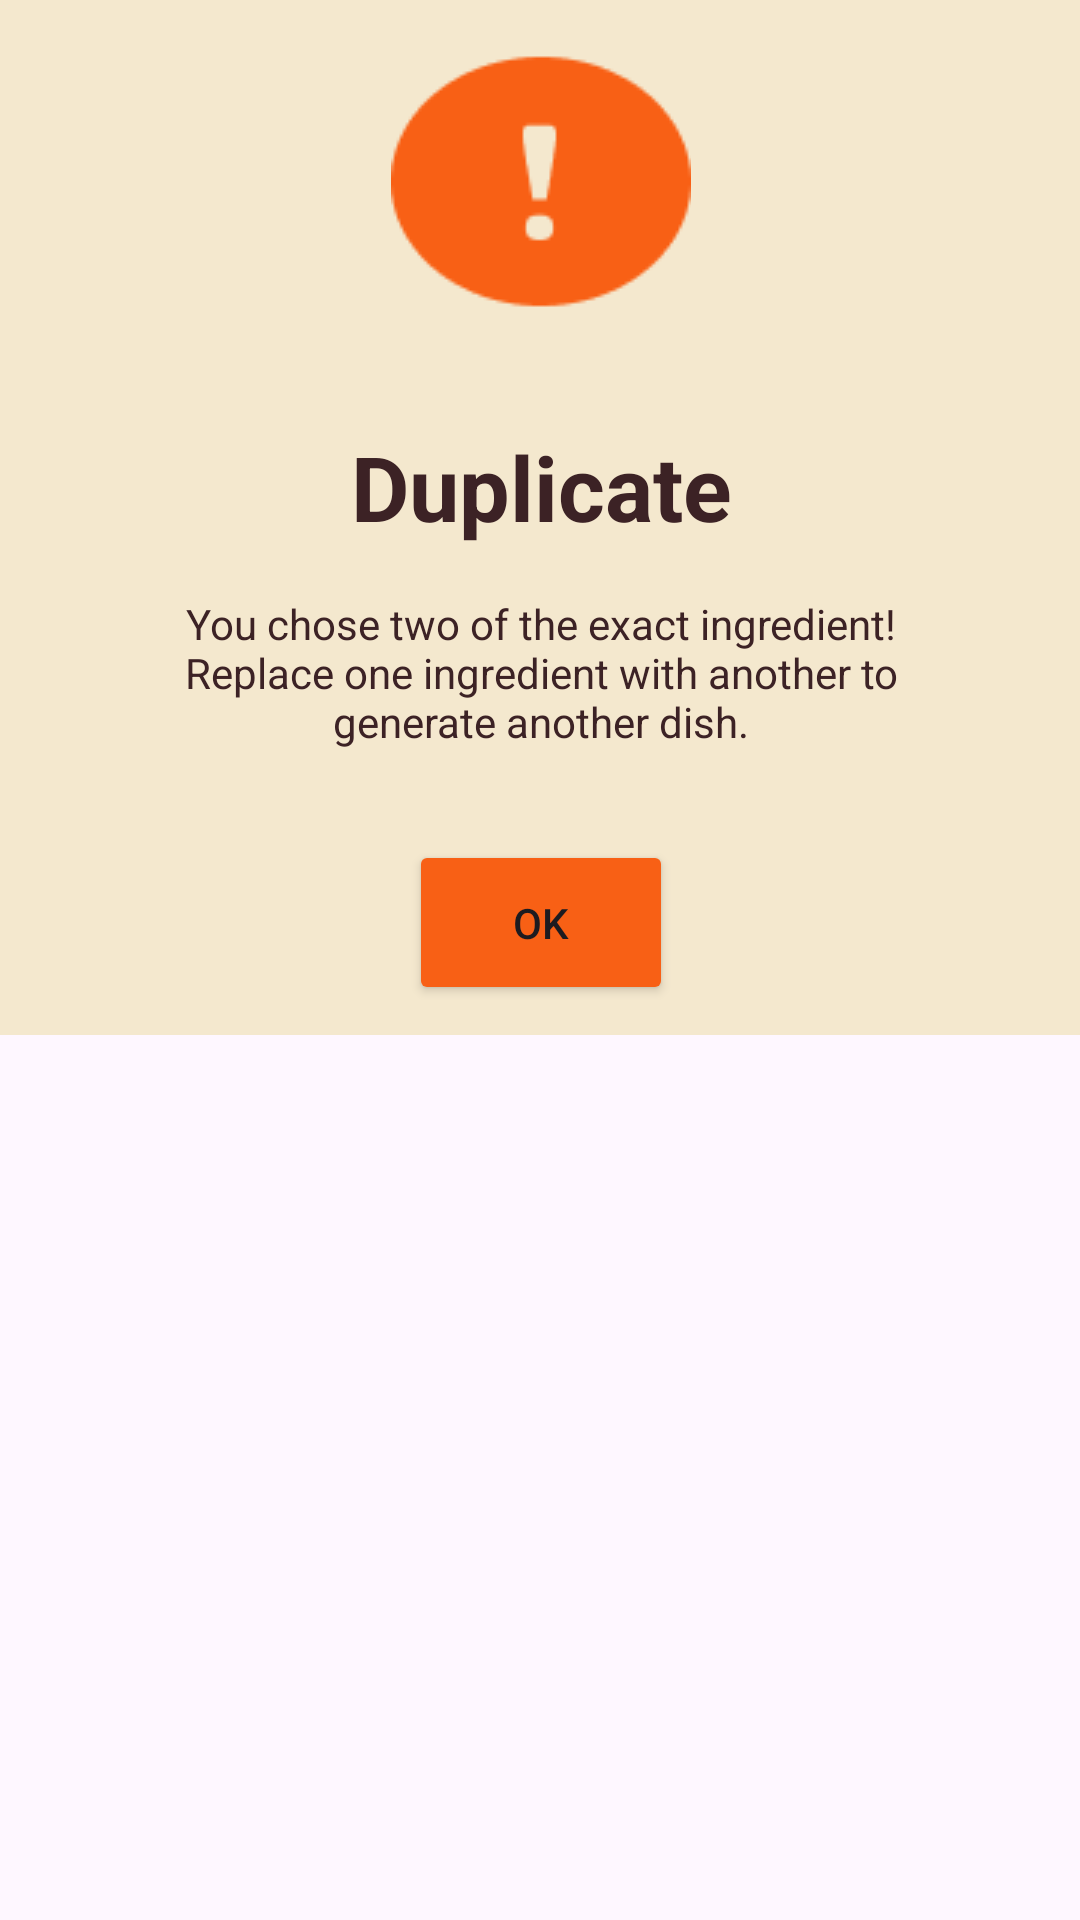

Here is an Android app screen rendered from its layout file. Give the layout XML and the strings, colors and styles it references.
<!-- AndroidManifest.xml: application theme Theme.App_1_dinnergen -->
<!-- res/layout/duplicate_modal.xml -->
<?xml version="1.0" encoding="utf-8"?>
<androidx.constraintlayout.widget.ConstraintLayout
    xmlns:android="http://schemas.android.com/apk/res/android"
    xmlns:app="http://schemas.android.com/apk/res-auto"
    xmlns:tools="http://schemas.android.com/tools"
    android:id="@+id/duplicateConstraintLayout"
    android:layout_width="match_parent"
    android:layout_height="match_parent">

    <androidx.constraintlayout.widget.ConstraintLayout
        android:layout_width="450dp"
        android:layout_height="wrap_content"
        android:id="@+id/layoutDialog2"
        android:background="@drawable/modal_bg"
        app:layout_constraintStart_toStartOf="parent"
        app:layout_constraintEnd_toEndOf="parent"
        app:layout_constraintTop_toTopOf="parent">

        <TextView
            android:id="@+id/duplicateTitle"
            android:layout_width="match_parent"
            android:layout_height="wrap_content"
            android:layout_marginTop="30dp"
            android:gravity="center_horizontal"
            android:text="Duplicate"
            android:textColor="@color/colorTextPrimary"
            android:textSize="30sp"
            android:textStyle="bold"
            app:layout_constraintTop_toBottomOf="@id/duplicateImg"
            tools:layout_editor_absoluteX="0dp" />

        <TextView
            android:layout_width="match_parent"
            android:layout_height="wrap_content"
            android:id="@+id/duplicateDesc"
            android:text="You chose two of the exact ingredient! Replace one ingredient with another to generate another dish."
            android:textColor="@color/colorTextPrimary"
            android:gravity="center_horizontal"
            android:layout_marginTop="16dp"
            android:layout_marginEnd="105dp"
            android:layout_marginStart="105dp"
            app:layout_constraintStart_toStartOf="parent"
            app:layout_constraintEnd_toEndOf="parent"
            app:layout_constraintTop_toBottomOf="@id/duplicateTitle"/>

        <Button
            android:layout_width="wrap_content"
            android:layout_height="55dp"
            android:id="@+id/duplicateStart"
            android:text="OK"
            android:layout_marginTop="30dp"
            android:layout_marginStart="40dp"
            android:layout_marginEnd="40dp"
            android:layout_marginBottom="10dp"
            android:backgroundTint="#F86015"
            app:layout_constraintStart_toStartOf="parent"
            app:layout_constraintEnd_toEndOf="parent"
            app:layout_constraintTop_toBottomOf="@id/duplicateDesc"
            app:layout_constraintBottom_toBottomOf="parent"/>

        <ImageView
            android:layout_width="wrap_content"
            android:layout_height="wrap_content"
            android:id="@+id/duplicateImg"
            android:src="@drawable/duplicate_icon"
            android:paddingTop="10dp"
            android:layout_marginBottom="150dp"
            app:layout_constraintStart_toStartOf="parent"
            app:layout_constraintEnd_toEndOf="parent"
            app:layout_constraintTop_toTopOf="parent"
            />
    </androidx.constraintlayout.widget.ConstraintLayout>

</androidx.constraintlayout.widget.ConstraintLayout>
<!-- resources referenced by this layout -->
<resources>
  <color name="colorTextPrimary">#3c2225</color>
  <!-- drawable duplicate_icon: png bitmap (drawable, 1906 bytes) -->
  <!-- drawable modal_bg (drawable) -->
  <?xml version="1.0" encoding="utf-8"?>
  <shape xmlns:android="http://schemas.android.com/apk/res/android"
      android:shape="rectangle">
  
      <solid
          android:color="@color/colorOnBackground"/>
      <corners
          android:radius="25dp"/>
  
  </shape>
  <style name="Theme.App_1_dinnergen" parent="Base.Theme.App_1_dinnergen" />
  <color name="colorOnBackground">#F4E8CE</color>
  <style name="Base.Theme.App_1_dinnergen" parent="Theme.Material3.DayNight.NoActionBar">
          
          <item name="colorPrimary">@color/colorPrimary</item>
          <item name="colorPrimaryDark">@color/colorPrimaryDark</item>
          <item name="colorSecondary">@color/colorAccent</item>
          <item name="colorOnBackground">@color/colorOnBackground</item>
          
      </style>
  <color name="colorPrimary">#b5533a</color>
  <color name="colorPrimaryDark">#a93528</color>
  <color name="colorAccent">#431510</color>
</resources>
